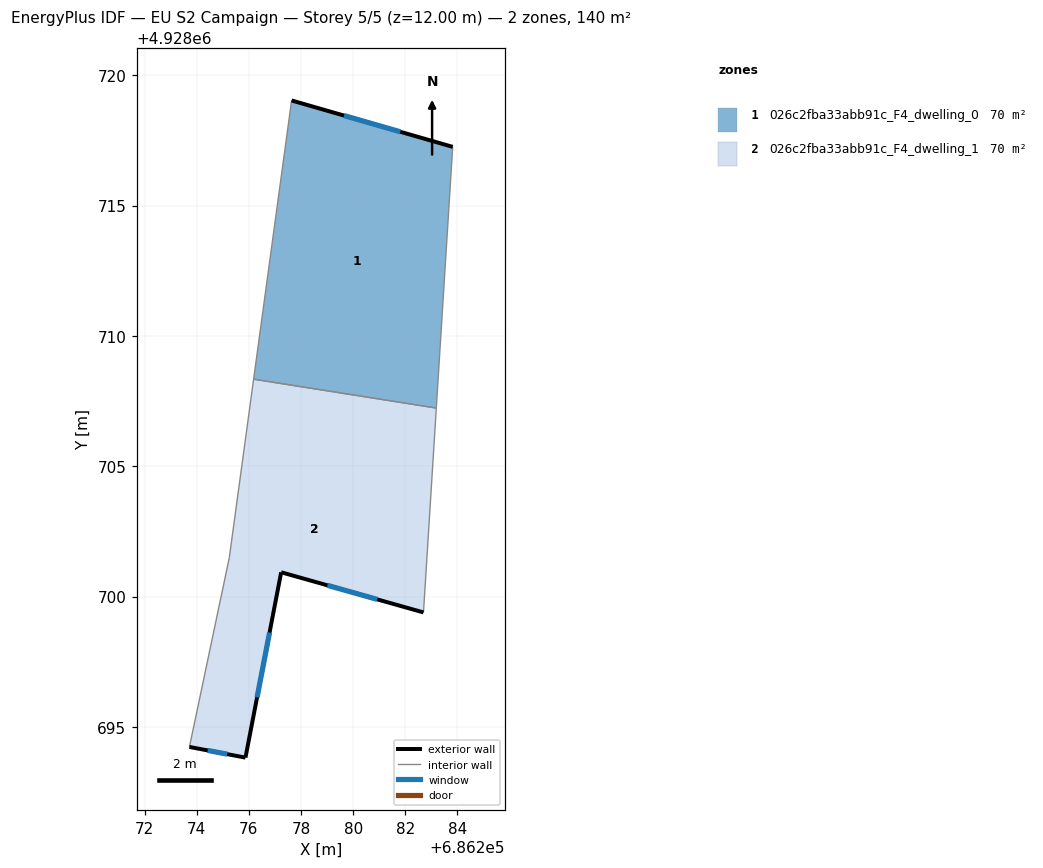
=== STOREY PLAN SPEC (per zone: floor XY polygon, exterior-wall plan segments, windows/doors) ===
zone 1: 026c2fba33abb91c_F4_dwelling_0  (69.8 m²)
  floor: (686283.82, 4928717.25) (686283.19, 4928707.23) (686276.18, 4928708.34) (686277.64, 4928719.03)
  exterior wall: (686283.82, 4928717.25) – (686277.64, 4928719.03)  [6.4 m]
    window: (686281.81, 4928717.83) – (686279.65, 4928718.45)  [2.4 m²]
  interior walls: 3
zone 2: 026c2fba33abb91c_F4_dwelling_1  (69.8 m²)
  floor: (686283.19, 4928707.23) (686282.70, 4928699.39) (686277.24, 4928700.93) (686275.87, 4928693.82) (686273.72, 4928694.23) (686275.25, 4928701.49) (686276.18, 4928708.34)
  exterior wall: (686273.72, 4928694.23) – (686275.87, 4928693.82)  [2.2 m]
    window: (686274.42, 4928694.10) – (686275.17, 4928693.96)  [0.8 m²]
  exterior wall: (686277.24, 4928700.93) – (686282.70, 4928699.39)  [5.7 m]
    window: (686279.01, 4928700.43) – (686280.92, 4928699.89)  [2.1 m²]
  exterior wall: (686275.87, 4928693.82) – (686277.24, 4928700.93)  [7.2 m]
    window: (686276.31, 4928696.13) – (686276.79, 4928698.62)  [2.7 m²]
  interior walls: 4

=== DERIVED (storey summary) ===
Building: EU S2 Campaign
Storey: 5 of 5  (floor level z = 12.00 m)
Storey gross floor area: 139.6 m²
Zones on this storey: 2
  - 026c2fba33abb91c_F4_dwelling_0: floor 69.8 m²; exterior wall 6.4 m (19.3 m²); 1 window(s) 2.4 m²; WWR 12.2%
  - 026c2fba33abb91c_F4_dwelling_1: floor 69.8 m²; exterior wall 15.1 m (45.3 m²); 3 window(s) 5.5 m²; WWR 12.2%
Zone adjacency (shared interzone walls):
  - 026c2fba33abb91c_F4_dwelling_0 ↔ 026c2fba33abb91c_F4_dwelling_1